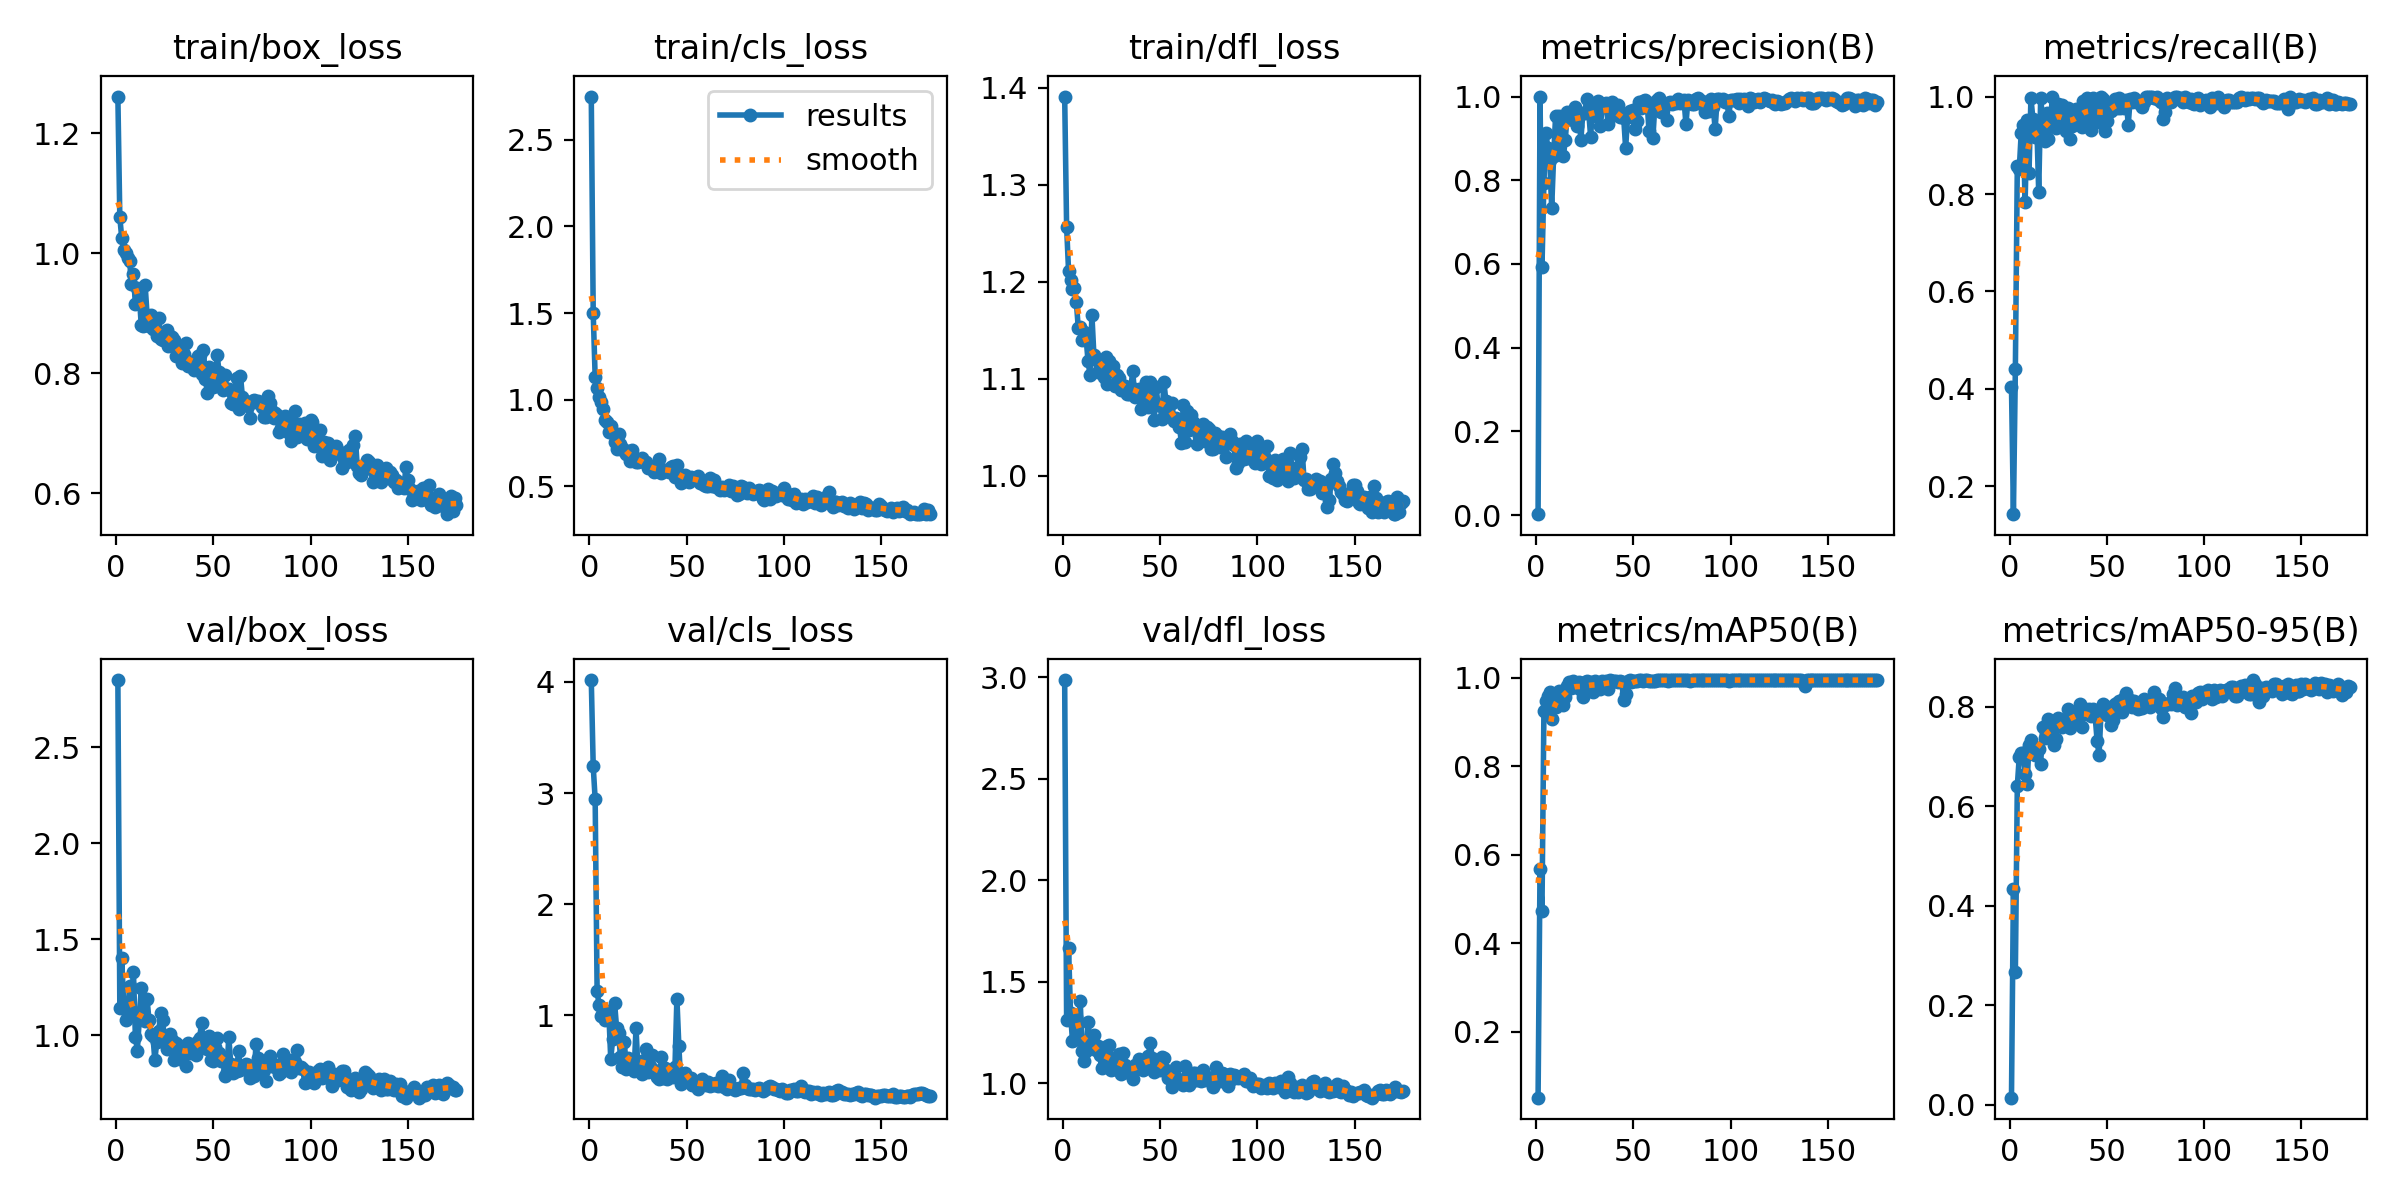

The data file committed next to this chart (first rows):
epoch, time, train/box_loss, train/cls_loss, train/dfl_loss, metrics/precision(B), metrics/recall(B), metrics/mAP50(B), metrics/mAP50-95(B), val/box_loss, val/cls_loss, val/dfl_loss, lr/pg0, lr/pg1, lr/pg2
1, 4.612, 1.261, 2.749, 1.391, 0.00221, 0.4046, 0.05054, 0.01468, 2.849, 4.016, 2.986, 0.0003243, 0.0003243, 0.06789
2, 7.077, 1.06, 1.498, 1.256, 1, 0.1431, 0.5675, 0.4347, 1.143, 3.239, 1.311, 0.0006544, 0.0006544, 0.03489
3, 9.439, 1.025, 1.13, 1.211, 0.592, 0.4414, 0.4726, 0.2681, 1.401, 2.943, 1.667, 0.0009812, 0.0009812, 0.001882
4, 11.78, 1.006, 1.07, 1.202, 0.7945, 0.8575, 0.9245, 0.6408, 1.154, 1.217, 1.348, 0.0009851, 0.0009851, 0.0009851
5, 14.1, 1, 1.015, 1.192, 0.9137, 0.8504, 0.9482, 0.6995, 1.079, 1.093, 1.21, 0.0009802, 0.0009802, 0.0009802
6, 16.42, 0.9916, 0.9886, 1.193, 0.8779, 0.9251, 0.9598, 0.7063, 1.098, 0.9907, 1.213, 0.0009752, 0.0009752, 0.0009752
7, 18.78, 0.9878, 0.949, 1.179, 0.8484, 0.9424, 0.9687, 0.7064, 1.255, 1.029, 1.327, 0.0009703, 0.0009703, 0.0009703
8, 21.2, 0.9495, 0.8846, 1.152, 0.7339, 0.7829, 0.9076, 0.6654, 1.13, 0.9598, 1.22, 0.0009654, 0.0009654, 0.0009654
9, 23.61, 0.9656, 0.8747, 1.153, 0.8576, 0.9516, 0.9506, 0.6439, 1.33, 1.036, 1.403, 0.0009604, 0.0009604, 0.0009604
10, 25.98, 0.9156, 0.8128, 1.14, 0.9533, 0.8426, 0.9333, 0.7228, 0.9922, 1.029, 1.158, 0.0009555, 0.0009555, 0.0009555
11, 28.41, 0.9427, 0.851, 1.148, 0.8777, 0.9974, 0.9666, 0.7326, 0.9204, 0.6087, 1.108, 0.0009505, 0.0009505, 0.0009505
12, 30.81, 0.9314, 0.8073, 1.142, 0.9525, 0.9545, 0.9696, 0.7187, 1.081, 0.7838, 1.158, 0.0009455, 0.0009455, 0.0009455
13, 33.2, 0.8804, 0.7538, 1.118, 0.9457, 0.9178, 0.9399, 0.7034, 1.244, 1.108, 1.303, 0.0009406, 0.0009406, 0.0009406
14, 35.6, 0.8796, 0.7162, 1.104, 0.8574, 0.9442, 0.9381, 0.7165, 1.094, 0.8893, 1.201, 0.0009357, 0.0009357, 0.0009357
15, 38.03, 0.9477, 0.8007, 1.166, 0.8964, 0.8034, 0.9556, 0.7147, 1.073, 0.8448, 1.178, 0.0009307, 0.0009307, 0.0009307
16, 40.38, 0.8979, 0.7449, 1.125, 0.9632, 0.9962, 0.9825, 0.6847, 1.188, 0.6278, 1.238, 0.0009258, 0.0009258, 0.0009258
17, 42.75, 0.8796, 0.7206, 1.12, 0.9466, 0.9547, 0.9907, 0.7584, 1.078, 0.5332, 1.163, 0.0009208, 0.0009208, 0.0009208
18, 45.16, 0.8966, 0.7032, 1.107, 0.9638, 0.9078, 0.9778, 0.7373, 1.008, 0.7578, 1.185, 0.0009158, 0.0009158, 0.0009158
19, 47.56, 0.8737, 0.6855, 1.113, 0.9444, 0.9669, 0.9925, 0.7536, 0.9976, 0.521, 1.139, 0.0009109, 0.0009109, 0.0009109
20, 49.92, 0.8776, 0.7036, 1.119, 0.976, 0.9138, 0.9794, 0.7756, 0.8699, 0.6187, 1.076, 0.0009059, 0.0009059, 0.0009059
21, 52.27, 0.8616, 0.6455, 1.102, 0.9306, 0.9455, 0.9783, 0.7635, 0.9663, 0.5515, 1.091, 0.000901, 0.000901, 0.000901
22, 54.64, 0.8914, 0.7125, 1.122, 0.9571, 0.999, 0.9898, 0.7657, 1.02, 0.5382, 1.155, 0.0008961, 0.0008961, 0.0008961
23, 57, 0.8573, 0.6593, 1.095, 0.897, 0.9516, 0.9726, 0.7231, 1.115, 0.4971, 1.184, 0.0008911, 0.0008911, 0.0008911
24, 59.38, 0.8555, 0.6401, 1.118, 0.9597, 0.9359, 0.957, 0.736, 1.079, 0.8851, 1.186, 0.0008862, 0.0008862, 0.0008862
25, 61.78, 0.8653, 0.6409, 1.11, 0.9604, 0.9843, 0.9902, 0.7772, 0.9717, 0.5075, 1.067, 0.0008812, 0.0008812, 0.0008812
26, 64.14, 0.8722, 0.6549, 1.113, 0.9937, 0.9553, 0.9918, 0.7724, 0.9283, 0.5625, 1.07, 0.0008762, 0.0008762, 0.0008762
27, 66.53, 0.8462, 0.6624, 1.092, 0.9648, 0.9817, 0.9884, 0.76, 0.9394, 0.4724, 1.093, 0.0008713, 0.0008713, 0.0008713
28, 68.86, 0.8629, 0.644, 1.104, 0.9044, 0.9482, 0.9899, 0.7683, 1.005, 0.5986, 1.117, 0.0008663, 0.0008663, 0.0008663
29, 71.2, 0.8607, 0.6398, 1.101, 0.9746, 0.9297, 0.9675, 0.7679, 0.9726, 0.6949, 1.146, 0.0008614, 0.0008614, 0.0008614
30, 73.53, 0.8563, 0.6071, 1.088, 0.978, 0.9775, 0.9925, 0.7951, 0.8695, 0.4919, 1.045, 0.0008565, 0.0008565, 0.0008565
31, 75.9, 0.8285, 0.6063, 1.089, 0.9545, 0.9127, 0.9779, 0.7567, 0.959, 0.5464, 1.15, 0.0008515, 0.0008515, 0.0008515
32, 78.26, 0.8405, 0.6106, 1.092, 0.9883, 0.9403, 0.9886, 0.7823, 0.9479, 0.6405, 1.092, 0.0008465, 0.0008465, 0.0008465
33, 80.64, 0.8321, 0.5837, 1.084, 0.9291, 0.9609, 0.9747, 0.7774, 0.875, 0.5089, 1.057, 0.0008416, 0.0008416, 0.0008416
34, 83, 0.8165, 0.587, 1.084, 0.9751, 0.974, 0.9925, 0.7786, 0.9359, 0.4802, 1.069, 0.0008366, 0.0008366, 0.0008366
35, 85.38, 0.8316, 0.5925, 1.092, 0.9769, 0.9441, 0.9899, 0.7871, 0.938, 0.4447, 1.044, 0.0008317, 0.0008317, 0.0008317
36, 87.77, 0.8507, 0.6579, 1.107, 0.9836, 0.97, 0.9934, 0.805, 0.8414, 0.4258, 1.021, 0.0008268, 0.0008268, 0.0008268
37, 90.11, 0.8127, 0.5777, 1.081, 0.9355, 0.9383, 0.9738, 0.7584, 0.957, 0.6234, 1.093, 0.0008218, 0.0008218, 0.0008218
38, 92.45, 0.8194, 0.5886, 1.089, 0.9783, 0.991, 0.995, 0.7971, 0.9081, 0.4326, 1.07, 0.0008169, 0.0008169, 0.0008169
39, 94.81, 0.819, 0.5923, 1.089, 0.9876, 0.9564, 0.9918, 0.7847, 0.9183, 0.5266, 1.121, 0.0008119, 0.0008119, 0.0008119
40, 97.11, 0.805, 0.5897, 1.069, 0.9645, 0.9961, 0.9933, 0.7915, 0.9199, 0.4314, 1.105, 0.0008069, 0.0008069, 0.0008069
41, 99.47, 0.8168, 0.5841, 1.083, 0.955, 0.9833, 0.9918, 0.7953, 0.8993, 0.4896, 1.066, 0.000802, 0.000802, 0.000802
42, 101.8, 0.8288, 0.6147, 1.089, 0.981, 0.9311, 0.9913, 0.7816, 0.9697, 0.4582, 1.071, 0.000797, 0.000797, 0.000797
43, 104.2, 0.8313, 0.6198, 1.096, 0.9507, 0.9963, 0.9934, 0.7945, 0.9863, 0.4479, 1.092, 0.0007921, 0.0007921, 0.0007921
44, 106.6, 0.7996, 0.556, 1.071, 0.9574, 0.9737, 0.9911, 0.7805, 1.063, 0.5319, 1.135, 0.0007872, 0.0007872, 0.0007872
45, 109, 0.8387, 0.6254, 1.096, 0.9491, 0.9505, 0.9498, 0.732, 0.9393, 1.151, 1.2, 0.0007822, 0.0007822, 0.0007822
46, 111.3, 0.79, 0.5481, 1.074, 0.8768, 0.9482, 0.9633, 0.7027, 0.9417, 0.7277, 1.126, 0.0007772, 0.0007772, 0.0007772
47, 113.7, 0.7672, 0.5221, 1.057, 0.9516, 1, 0.9925, 0.7877, 0.9271, 0.3862, 1.056, 0.0007723, 0.0007723, 0.0007723
48, 116.1, 0.8105, 0.5541, 1.091, 0.9664, 0.9948, 0.9942, 0.805, 0.9944, 0.3988, 1.093, 0.0007673, 0.0007673, 0.0007673
49, 118.4, 0.7968, 0.5685, 1.072, 0.9638, 0.9296, 0.9905, 0.8014, 0.8735, 0.4813, 1.102, 0.0007624, 0.0007624, 0.0007624
50, 120.7, 0.7771, 0.5399, 1.073, 0.967, 0.9492, 0.9925, 0.7828, 0.8654, 0.4471, 1.064, 0.0007575, 0.0007575, 0.0007575
51, 123.1, 0.7797, 0.5268, 1.058, 0.9215, 0.9719, 0.9934, 0.7981, 0.941, 0.4319, 1.129, 0.0007525, 0.0007525, 0.0007525
52, 125.5, 0.8311, 0.5534, 1.096, 0.9421, 0.9694, 0.9934, 0.7639, 0.983, 0.4367, 1.126, 0.0007476, 0.0007476, 0.0007476
53, 127.9, 0.8026, 0.5452, 1.077, 0.9878, 0.9896, 0.995, 0.7739, 0.9049, 0.3713, 1.066, 0.0007426, 0.0007426, 0.0007426
54, 130.3, 0.792, 0.5429, 1.069, 0.9728, 0.9955, 0.995, 0.8052, 0.8635, 0.3707, 1.025, 0.0007376, 0.0007376, 0.0007376
55, 132.7, 0.7731, 0.5478, 1.062, 0.99, 0.9756, 0.9934, 0.8083, 0.8675, 0.4044, 1.028, 0.0007327, 0.0007327, 0.0007327
56, 135, 0.7979, 0.5594, 1.075, 0.9917, 0.9969, 0.995, 0.8122, 0.7879, 0.3392, 0.9826, 0.0007277, 0.0007277, 0.0007277
57, 137.4, 0.7735, 0.5212, 1.056, 0.988, 0.9767, 0.995, 0.8037, 0.809, 0.3816, 1.008, 0.0007228, 0.0007228, 0.0007228
58, 139.8, 0.7743, 0.531, 1.059, 0.9183, 0.9939, 0.9933, 0.79, 0.9917, 0.4288, 1.079, 0.0007179, 0.0007179, 0.0007179
59, 142.2, 0.7506, 0.5113, 1.056, 0.9739, 0.9773, 0.9925, 0.8183, 0.8525, 0.3791, 1.02, 0.0007129, 0.0007129, 0.0007129
60, 144.5, 0.7496, 0.504, 1.05, 0.9012, 0.9926, 0.9933, 0.8281, 0.8046, 0.3717, 1.007, 0.000708, 0.000708, 0.000708
... 115 more rows
